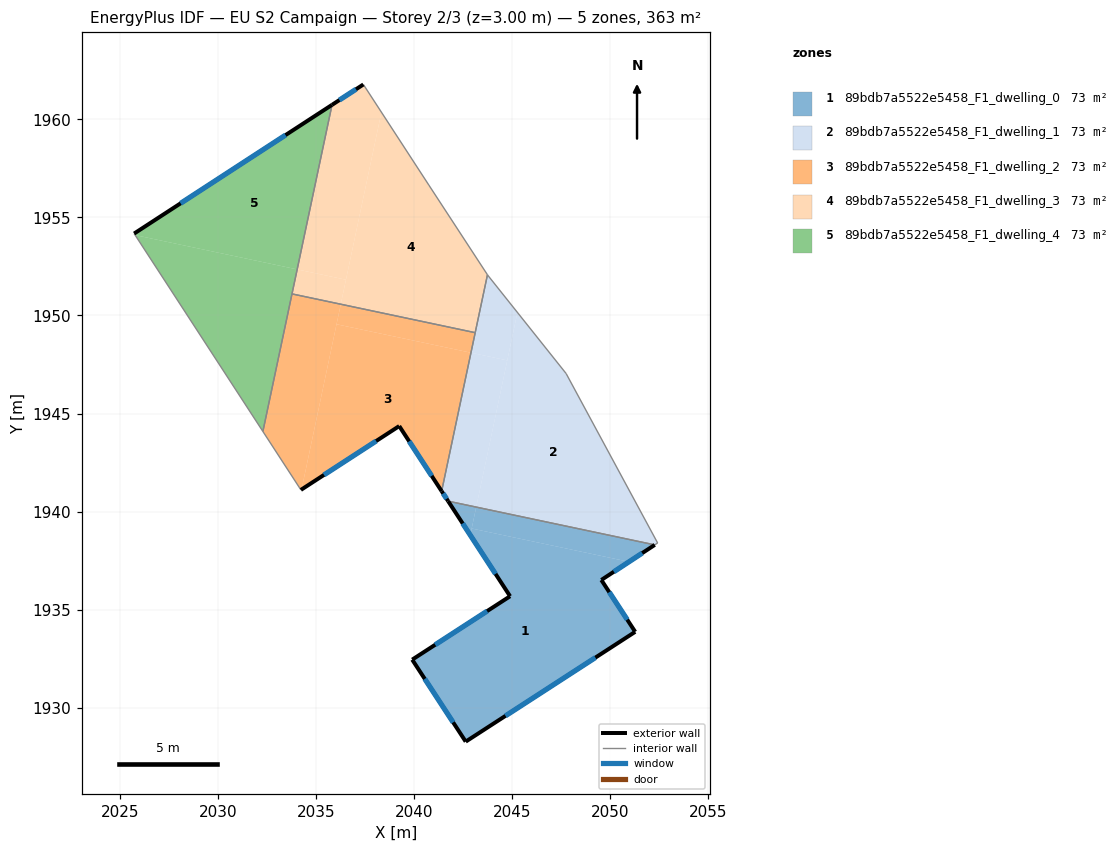
=== STOREY PLAN SPEC (per zone: floor XY polygon, exterior-wall plan segments, windows/doors) ===
zone 1: 89bdb7a5522e5458_F1_dwelling_0  (72.5 m²)
  floor: (2050.95, 1937.44) (2049.54, 1936.51) (2051.27, 1933.86) (2042.62, 1928.26) (2039.89, 1932.45) (2044.88, 1935.68) (2042.85, 1938.80) (2042.92, 1939.13)
  floor: (2052.26, 1938.30) (2050.95, 1937.44) (2042.92, 1939.13) (2043.16, 1940.23)
  floor: (2043.16, 1940.23) (2042.92, 1939.13) (2042.85, 1938.80) (2041.72, 1940.53)
  exterior wall: (2042.62, 1928.26) – (2051.27, 1933.86)  [10.3 m]
    window: (2044.65, 1929.58) – (2049.23, 1932.55)  [8.7 m²]
  exterior wall: (2039.89, 1932.45) – (2042.62, 1928.26)  [5.0 m]
    window: (2040.53, 1931.46) – (2041.98, 1929.25)  [4.2 m²]
  exterior wall: (2044.88, 1935.68) – (2039.89, 1932.45)  [5.9 m]
    window: (2043.71, 1934.92) – (2041.06, 1933.20)  [5.0 m²]
  exterior wall: (2041.72, 1940.53) – (2044.88, 1935.68)  [5.8 m]
    window: (2042.47, 1939.39) – (2044.14, 1936.82)  [4.9 m²]
  exterior wall: (2049.54, 1936.51) – (2052.26, 1938.30)  [3.3 m]
    window: (2050.18, 1936.93) – (2051.62, 1937.88)  [2.8 m²]
  exterior wall: (2051.27, 1933.86) – (2049.54, 1936.51)  [3.2 m]
    window: (2050.86, 1934.49) – (2049.94, 1935.89)  [2.7 m²]
  interior walls: 1
zone 2: 89bdb7a5522e5458_F1_dwelling_1  (72.5 m²)
  floor: (2047.74, 1947.04) (2052.41, 1938.39) (2052.26, 1938.30) (2043.16, 1940.23) (2045.26, 1950.16)
  floor: (2044.74, 1947.71) (2043.16, 1940.23) (2041.72, 1940.53) (2041.39, 1941.04) (2042.89, 1948.10)
  floor: (2043.74, 1952.05) (2045.26, 1950.16) (2044.74, 1947.71) (2042.89, 1948.10) (2043.73, 1952.08)
  exterior wall: (2041.39, 1941.04) – (2041.72, 1940.53)  [0.6 m]
    window: (2041.47, 1940.92) – (2041.65, 1940.65)  [0.5 m²]
  interior walls: 7
zone 3: 89bdb7a5522e5458_F1_dwelling_2  (72.5 m²)
  floor: (2042.89, 1948.10) (2041.39, 1941.04) (2039.23, 1944.36) (2034.25, 1941.13) (2036.03, 1949.55)
  floor: (2036.25, 1950.58) (2034.25, 1941.13) (2034.21, 1941.10) (2032.27, 1944.08) (2033.76, 1951.10)
  floor: (2043.10, 1949.12) (2042.89, 1948.10) (2036.03, 1949.55) (2036.25, 1950.58)
  exterior wall: (2039.23, 1944.36) – (2041.39, 1941.04)  [4.0 m]
    window: (2039.74, 1943.58) – (2040.88, 1941.82)  [3.3 m²]
  exterior wall: (2034.21, 1941.10) – (2039.23, 1944.36)  [6.0 m]
    window: (2035.39, 1941.87) – (2038.05, 1943.60)  [5.0 m²]
  interior walls: 4
zone 4: 89bdb7a5522e5458_F1_dwelling_3  (72.5 m²)
  floor: (2040.74, 1956.65) (2043.73, 1952.08) (2043.10, 1949.12) (2036.25, 1950.58) (2038.32, 1960.37)
  floor: (2037.40, 1961.79) (2038.32, 1960.37) (2036.51, 1951.83) (2034.02, 1952.35) (2035.80, 1960.75)
  floor: (2036.51, 1951.83) (2036.25, 1950.58) (2033.76, 1951.10) (2034.02, 1952.35)
  exterior wall: (2037.40, 1961.79) – (2035.80, 1960.75)  [1.9 m]
    window: (2037.02, 1961.54) – (2036.18, 1960.99)  [1.6 m²]
  interior walls: 5
zone 5: 89bdb7a5522e5458_F1_dwelling_4  (72.5 m²)
  floor: (2034.02, 1952.35) (2032.27, 1944.08) (2025.76, 1954.10)
  floor: (2035.80, 1960.75) (2034.02, 1952.35) (2025.76, 1954.10) (2025.71, 1954.18)
  exterior wall: (2035.80, 1960.75) – (2025.71, 1954.18)  [12.0 m]
    window: (2033.43, 1959.20) – (2028.08, 1955.72)  [10.2 m²]
  interior walls: 3

=== DERIVED (storey summary) ===
Building: EU S2 Campaign
Storey: 2 of 3  (floor level z = 3.00 m)
Storey gross floor area: 362.6 m²
Zones on this storey: 5
  - 89bdb7a5522e5458_F1_dwelling_0: floor 72.5 m²; exterior wall 33.5 m (100.4 m²); 6 window(s) 28.2 m²; WWR 28.1%
  - 89bdb7a5522e5458_F1_dwelling_1: floor 72.5 m²; exterior wall 0.6 m (1.8 m²); 1 window(s) 0.5 m²; WWR 28.1%
  - 89bdb7a5522e5458_F1_dwelling_2: floor 72.5 m²; exterior wall 9.9 m (29.8 m²); 2 window(s) 8.4 m²; WWR 28.1%
  - 89bdb7a5522e5458_F1_dwelling_3: floor 72.5 m²; exterior wall 1.9 m (5.7 m²); 1 window(s) 1.6 m²; WWR 28.1%
  - 89bdb7a5522e5458_F1_dwelling_4: floor 72.5 m²; exterior wall 12.0 m (36.1 m²); 1 window(s) 10.2 m²; WWR 28.1%
Zone adjacency (shared interzone walls):
  - 89bdb7a5522e5458_F1_dwelling_0 ↔ 89bdb7a5522e5458_F1_dwelling_1
  - 89bdb7a5522e5458_F1_dwelling_1 ↔ 89bdb7a5522e5458_F1_dwelling_2
  - 89bdb7a5522e5458_F1_dwelling_1 ↔ 89bdb7a5522e5458_F1_dwelling_3
  - 89bdb7a5522e5458_F1_dwelling_2 ↔ 89bdb7a5522e5458_F1_dwelling_3
  - 89bdb7a5522e5458_F1_dwelling_2 ↔ 89bdb7a5522e5458_F1_dwelling_4
  - 89bdb7a5522e5458_F1_dwelling_3 ↔ 89bdb7a5522e5458_F1_dwelling_4